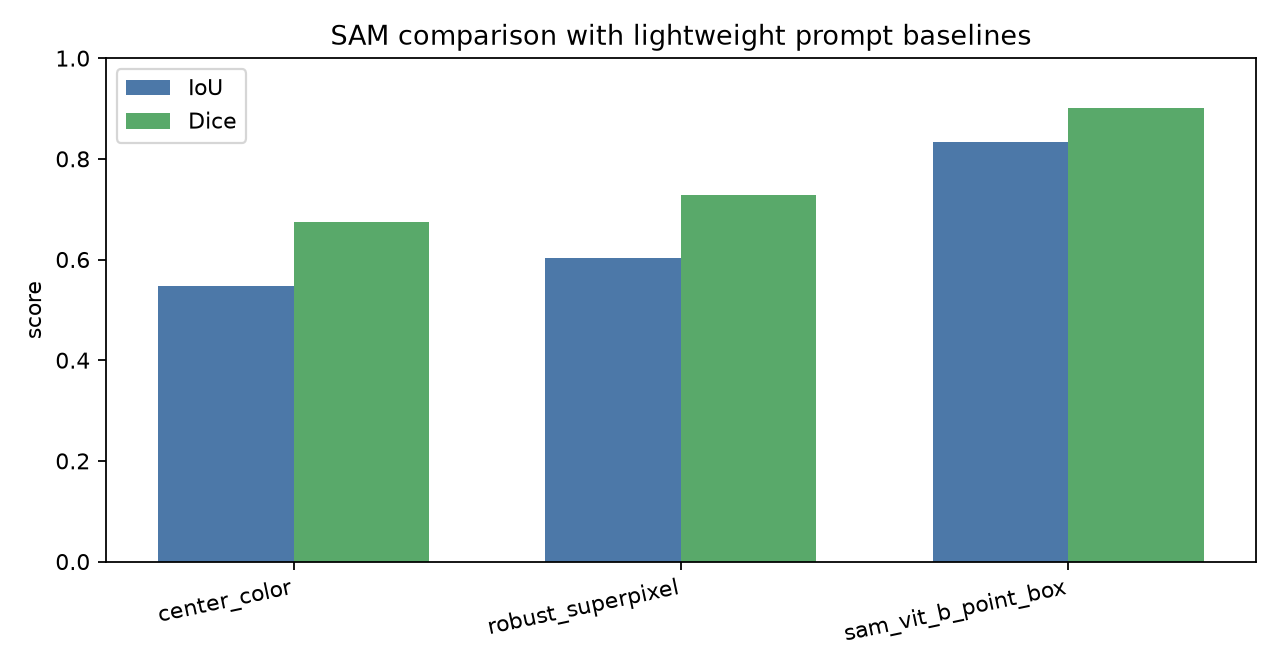

Source data for this figure (header and first rows):
method, mean_iou, std_iou, mean_dice, std_dice
center_color, 0.5468, 0.2323, 0.6754, 0.2122
robust_superpixel, 0.6031, 0.2111, 0.7277, 0.1895
sam_vit_b_point_box, 0.8325, 0.1484, 0.9002, 0.1044
